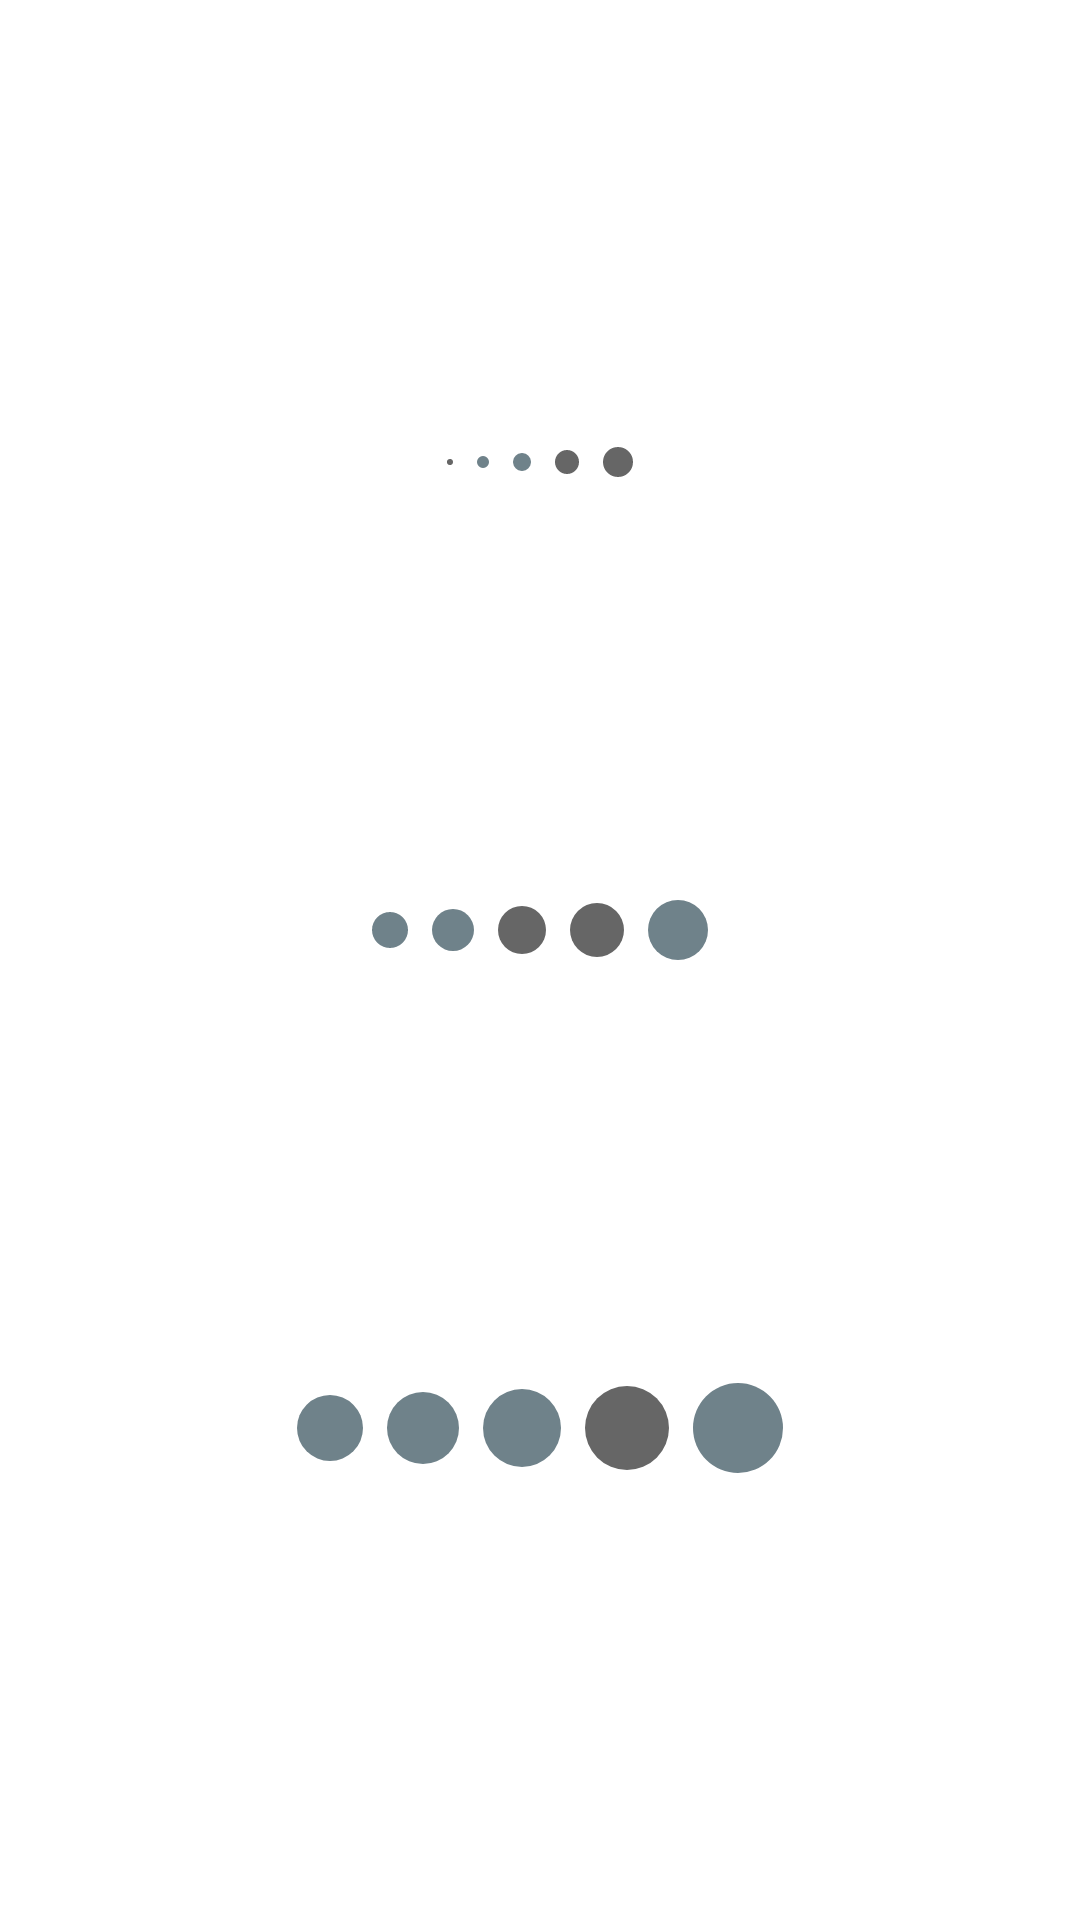

The Android layout XML behind this screen, and the referenced resources:
<!-- AndroidManifest.xml: application theme Theme.App.Starting -->
<!-- res/layout/dialog_brush_size_rewarded.xml -->
<?xml version="1.0" encoding="utf-8"?>
<androidx.constraintlayout.widget.ConstraintLayout xmlns:android="http://schemas.android.com/apk/res/android"
    xmlns:app="http://schemas.android.com/apk/res-auto"
    android:layout_width="match_parent"
    android:layout_height="wrap_content"
    android:gravity="center"
    android:orientation="vertical"
    android:padding="8dp">

    <androidx.appcompat.widget.LinearLayoutCompat
        android:id="@+id/ll_first_row_brush"
        android:layout_width="wrap_content"
        android:layout_height="wrap_content"
        android:gravity="center"
        android:orientation="horizontal"
        app:layout_constraintBottom_toTopOf="@id/ll_second_row_brush"
        app:layout_constraintEnd_toEndOf="parent"
        app:layout_constraintHorizontal_bias="0.5"
        app:layout_constraintStart_toStartOf="parent"
        app:layout_constraintTop_toTopOf="parent">

        <ImageButton
            android:id="@+id/ib_2f"
            android:layout_width="wrap_content"
            android:layout_height="wrap_content"
            android:src="@drawable/brush_2f" />

        <ImageButton
            android:id="@+id/ib_4f"
            android:layout_width="wrap_content"
            android:layout_height="wrap_content"
            android:layout_marginStart="8dp"
            android:src="@drawable/brush_4f" />

        <ImageButton
            android:id="@+id/ib_6f"
            android:layout_width="wrap_content"
            android:layout_height="wrap_content"
            android:layout_marginStart="8dp"
            android:src="@drawable/brush_6f" />

        <ImageButton
            android:id="@+id/ib_8f"
            android:layout_width="wrap_content"
            android:layout_height="wrap_content"
            android:layout_marginStart="8dp"
            android:src="@drawable/brush_8f" />

        <ImageButton
            android:id="@+id/ib_10f"
            android:layout_width="wrap_content"
            android:layout_height="wrap_content"
            android:layout_marginStart="8dp"
            android:src="@drawable/brush_10f" />

    </androidx.appcompat.widget.LinearLayoutCompat>

    <androidx.appcompat.widget.LinearLayoutCompat
        android:id="@+id/ll_second_row_brush"
        android:layout_width="wrap_content"
        android:layout_height="wrap_content"
        android:gravity="center"
        android:orientation="horizontal"
        app:layout_constraintBottom_toTopOf="@id/ll_third_row_brush"
        app:layout_constraintEnd_toEndOf="parent"
        app:layout_constraintHorizontal_bias="0.5"
        app:layout_constraintStart_toStartOf="parent"
        app:layout_constraintTop_toBottomOf="@id/ll_first_row_brush">

        <ImageButton
            android:id="@+id/ib_12f"
            android:layout_width="wrap_content"
            android:layout_height="wrap_content"
            android:src="@drawable/brush_12f" />

        <ImageButton
            android:id="@+id/ib_14f"
            android:layout_width="wrap_content"
            android:layout_height="wrap_content"
            android:layout_marginStart="8dp"
            android:src="@drawable/brush_14f" />

        <ImageButton
            android:id="@+id/ib_16f"
            android:layout_width="wrap_content"
            android:layout_height="wrap_content"
            android:layout_marginStart="8dp"
            android:src="@drawable/brush_16f" />

        <ImageButton
            android:id="@+id/ib_18f"
            android:layout_width="wrap_content"
            android:layout_height="wrap_content"
            android:layout_marginStart="8dp"
            android:src="@drawable/brush_18f" />

        <ImageButton
            android:id="@+id/ib_20f"
            android:layout_width="wrap_content"
            android:layout_height="wrap_content"
            android:layout_marginStart="8dp"
            android:src="@drawable/brush_20f" />

    </androidx.appcompat.widget.LinearLayoutCompat>

    <androidx.appcompat.widget.LinearLayoutCompat
        android:id="@+id/ll_third_row_brush"
        android:layout_width="wrap_content"
        android:layout_height="wrap_content"
        android:gravity="center"
        android:orientation="horizontal"
        app:layout_constraintBottom_toBottomOf="parent"
        app:layout_constraintEnd_toEndOf="parent"
        app:layout_constraintHorizontal_bias="0.5"
        app:layout_constraintStart_toStartOf="parent"
        app:layout_constraintTop_toBottomOf="@id/ll_second_row_brush">

        <ImageButton
            android:id="@+id/ib_22f"
            android:layout_width="wrap_content"
            android:layout_height="wrap_content"
            android:src="@drawable/brush_22f" />

        <ImageButton
            android:id="@+id/ib_24f"
            android:layout_width="wrap_content"
            android:layout_height="wrap_content"
            android:layout_marginStart="8dp"
            android:src="@drawable/brush_24f" />

        <ImageButton
            android:id="@+id/ib_26f"
            android:layout_width="wrap_content"
            android:layout_height="wrap_content"
            android:layout_marginStart="8dp"
            android:src="@drawable/brush_26f" />

        <ImageButton
            android:id="@+id/ib_28f"
            android:layout_width="wrap_content"
            android:layout_height="wrap_content"
            android:layout_marginStart="8dp"
            android:src="@drawable/brush_28f" />

        <ImageButton
            android:id="@+id/ib_30f"
            android:layout_width="wrap_content"
            android:layout_height="wrap_content"
            android:layout_marginStart="8dp"
            android:src="@drawable/brush_30f" />

    </androidx.appcompat.widget.LinearLayoutCompat>

</androidx.constraintlayout.widget.ConstraintLayout>
<!-- resources referenced by this layout -->
<resources>
  <!-- drawable brush_10f (drawable) -->
  <?xml version="1.0" encoding="utf-8"?>
  <shape xmlns:android="http://schemas.android.com/apk/res/android"
      android:dither="true"
      android:shape="oval">
  
      <size android:height="10dp"
          android:width="10dp"/>
  
      <solid  android:color="#FF666666"/>
  
  </shape>
  <!-- drawable brush_16f (drawable) -->
  <?xml version="1.0" encoding="utf-8"?>
  <shape xmlns:android="http://schemas.android.com/apk/res/android"
      android:dither="true"
      android:shape="oval">
  
      <size android:height="16dp"
          android:width="16dp"/>
  
      <solid  android:color="#FF666666"/>
  
  </shape>
  <!-- drawable brush_18f (drawable) -->
  <?xml version="1.0" encoding="utf-8"?>
  <shape xmlns:android="http://schemas.android.com/apk/res/android"
      android:dither="true"
      android:shape="oval">
  
      <size android:height="18dp"
          android:width="18dp"/>
  
      <solid  android:color="#FF666666"/>
  
  </shape>
  <!-- drawable brush_26f (drawable) -->
  <?xml version="1.0" encoding="utf-8"?>
  <shape xmlns:android="http://schemas.android.com/apk/res/android"
      android:dither="true"
      android:shape="oval">
  
      <size android:height="26dp"
          android:width="26dp"/>
  
      <solid  android:color="@color/SteelGrey"/>
  
  </shape>
  <!-- drawable brush_28f (drawable) -->
  <?xml version="1.0" encoding="utf-8"?>
  <shape xmlns:android="http://schemas.android.com/apk/res/android"
      android:dither="true"
      android:shape="oval">
  
      <size android:height="28dp"
          android:width="28dp"/>
  
      <solid  android:color="#FF666666"/>
  
  </shape>
  <!-- drawable brush_2f (drawable) -->
  <?xml version="1.0" encoding="utf-8"?>
  <shape xmlns:android="http://schemas.android.com/apk/res/android"
      android:dither="true"
      android:shape="oval">
  
      <size android:height="2dp"
          android:width="2dp"/>
  
      <solid  android:color="#FF666666"/>
  
  </shape>
  <!-- drawable brush_30f (drawable) -->
  <?xml version="1.0" encoding="utf-8"?>
  <shape xmlns:android="http://schemas.android.com/apk/res/android"
      android:dither="true"
      android:shape="oval">
  
      <size android:height="30dp"
          android:width="30dp"/>
  
      <solid  android:color="@color/SteelGrey"/>
  
  </shape>
  <!-- drawable brush_4f (drawable) -->
  <?xml version="1.0" encoding="utf-8"?>
  <shape xmlns:android="http://schemas.android.com/apk/res/android"
      android:dither="true"
      android:shape="oval">
  
      <size android:height="4dp"
            android:width="4dp"/>
  
      <solid  android:color="@color/SteelGrey"/>
  
  </shape>
  <!-- drawable brush_6f (drawable) -->
  <?xml version="1.0" encoding="utf-8"?>
  <shape xmlns:android="http://schemas.android.com/apk/res/android"
      android:dither="true"
      android:shape="oval">
  
      <size android:height="6dp"
            android:width="6dp"/>
  
      <solid  android:color="@color/SteelGrey"/>
  
  </shape>
  <!-- drawable brush_8f (drawable) -->
  <?xml version="1.0" encoding="utf-8"?>
  <shape xmlns:android="http://schemas.android.com/apk/res/android"
      android:dither="true"
      android:shape="oval">
  
      <size android:height="8dp"
            android:width="8dp"/>
  
      <solid  android:color="#FF666666"/>
  
  </shape>
  <style name="Theme.App.Starting" parent="Theme.SplashScreen">
          <item name="windowSplashScreenBackground">@color/white</item>
          <item name="windowSplashScreenAnimatedIcon">@drawable/ic_dr_padding_black_logo</item>
          <item name="postSplashScreenTheme">@style/Theme.KidsDrawingApp</item>
      </style>
  <color name="SteelGrey">#6F828A</color>
  <color name="white">#FFFFFF</color>
  <color name="purple_500">#FF6200EE</color>
  <color name="purple_700">#FF3700B3</color>
  <color name="teal_200">#C7C9C6</color>
  <color name="teal_700">#FF018786</color>
  <color name="black">#FF000000</color>
</resources>
